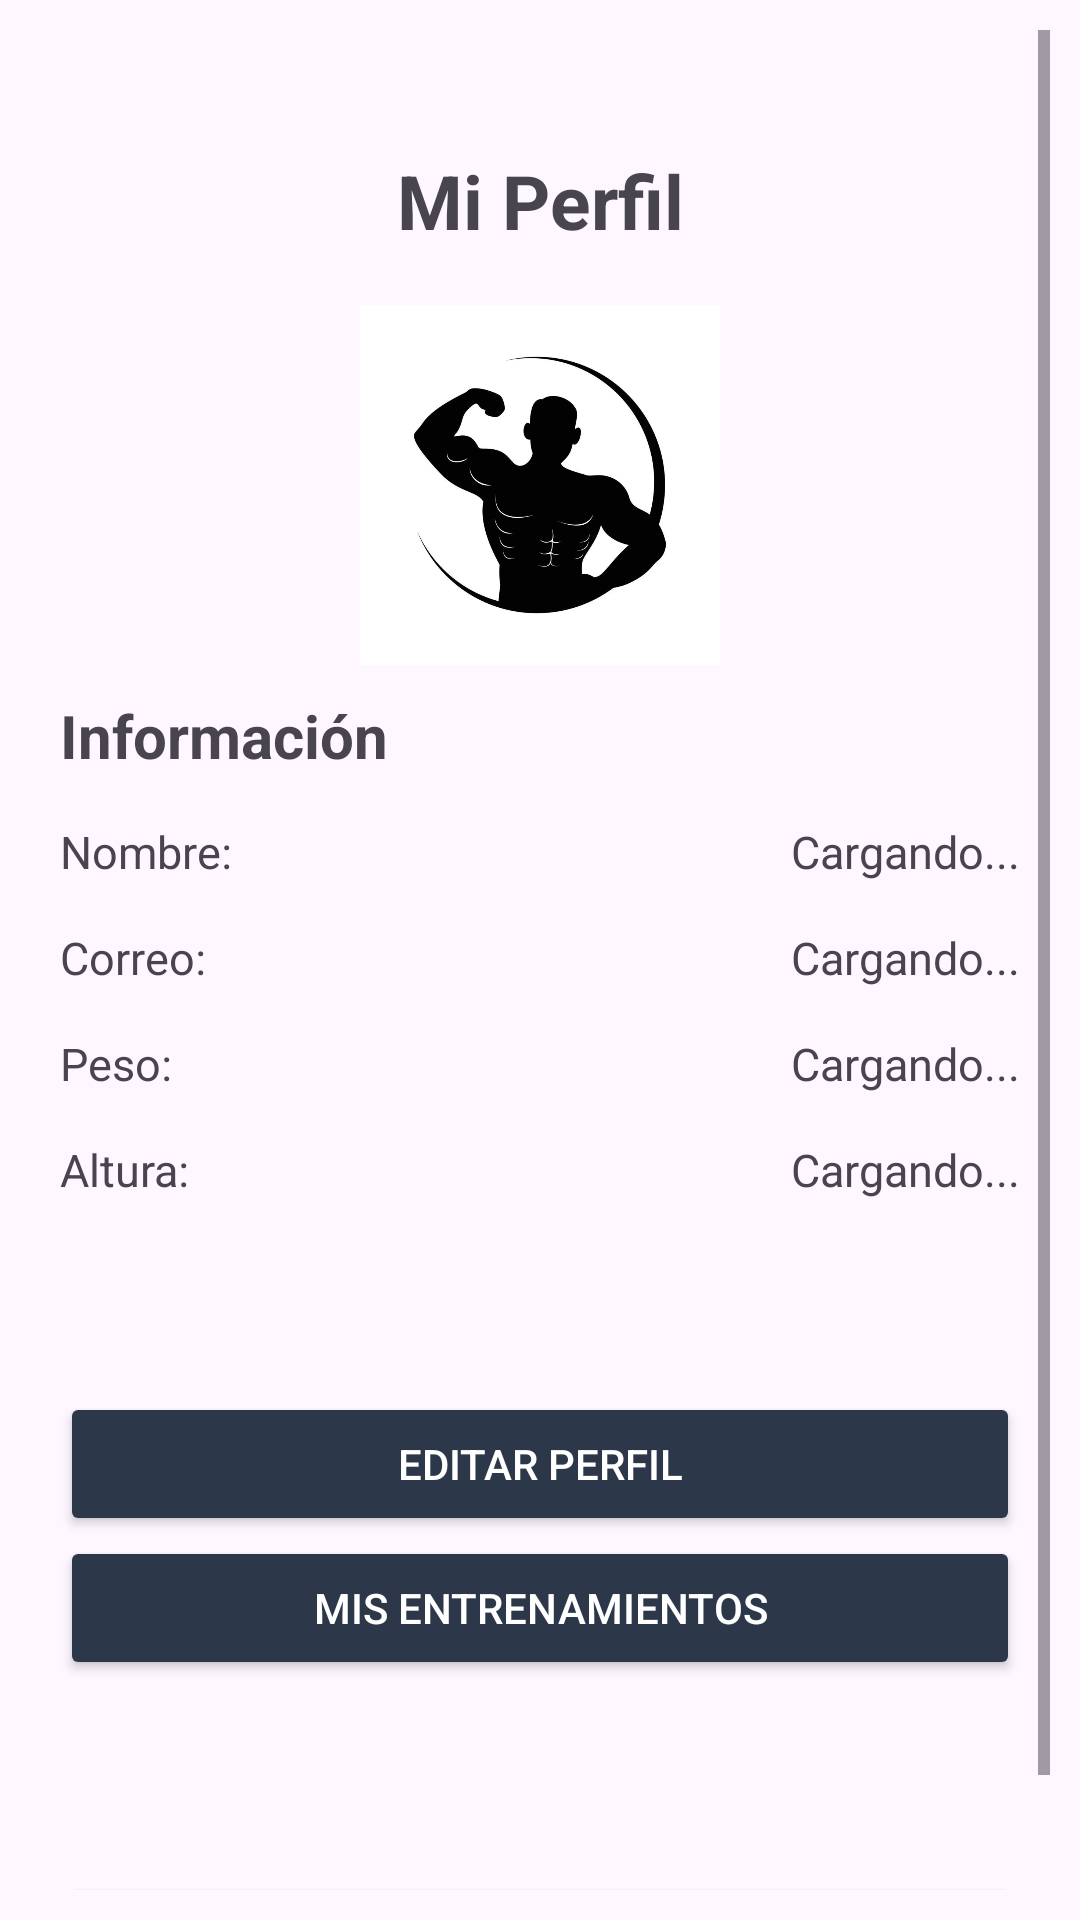

Reconstruct the res/layout file that produces this screen, plus the resources it refers to.
<!-- AndroidManifest.xml: application theme Theme.PerfectRepAPP -->
<!-- res/layout/fragment_profile.xml -->
<?xml version="1.0" encoding="utf-8"?>
<ScrollView xmlns:android="http://schemas.android.com/apk/res/android"
    xmlns:tools="http://schemas.android.com/tools"
    android:layout_width="match_parent"
    android:layout_height="match_parent"
    xmlns:app="http://schemas.android.com/apk/res-auto"
    android:padding="10dp">

    <RelativeLayout
        android:layout_width="match_parent"
        android:layout_height="wrap_content"
        android:padding="10dp">

        <TextView
            android:id="@+id/titleProfileTextView"
            android:text="Mi Perfil"
            android:gravity="center"
            android:textStyle="bold"
            android:textSize="25sp"
            android:layout_marginTop="30dp"
            android:layout_width="match_parent"
            android:layout_height="wrap_content"
            />

        <ImageView
            android:id="@+id/imageViewPerfil"
            android:layout_width="120dp"
            android:layout_height="120dp"
            android:layout_centerHorizontal="true"
            android:layout_marginTop="18dp"
            android:scaleType="centerCrop"
            android:src="@drawable/user_image"
            android:background="@drawable/rounded_image_background"
            android:clipToOutline="true"
            android:layout_below="@id/titleProfileTextView"/>


        <TextView
            android:id="@+id/profileInfoTextView"
            android:textStyle="bold"
            android:textSize="20dp"
            android:text="Información"
            android:layout_marginTop="10dp"
            android:layout_below="@id/imageViewPerfil"
            android:layout_width="wrap_content"
            android:layout_height="wrap_content"/>

        
        <TextView
            android:id="@+id/titleNameProfile"
            android:text="Nombre:"
            android:textSize="15dp"
            android:layout_marginTop="15dp"
            android:layout_below="@id/profileInfoTextView"
            android:layout_width="wrap_content"
            android:layout_height="wrap_content"/>

        <TextView
            android:id="@+id/nameTextViewProfile"
            android:textSize="15dp"
            android:text="Cargando..."
            android:layout_marginTop="15dp"
            android:layout_alignParentEnd="true"
            android:layout_below="@id/profileInfoTextView"
            android:layout_width="wrap_content"
            android:layout_height="wrap_content"/>

        
        <TextView
            android:id="@+id/titleEmailProfile"
            android:textSize="15dp"
            android:text="Correo:"
            android:layout_marginTop="15dp"
            android:layout_below="@id/titleNameProfile"
            android:layout_width="wrap_content"
            android:layout_height="wrap_content"/>

        <TextView
            android:id="@+id/emailTextViewProfile"
            android:textSize="15dp"
            android:text="Cargando..."
            android:layout_marginTop="15dp"
            android:layout_alignParentEnd="true"
            android:layout_below="@id/nameTextViewProfile"
            android:layout_width="wrap_content"
            android:layout_height="wrap_content"/>

        
        <TextView
            android:id="@+id/titleWeightProfile"
            android:textSize="15dp"
            android:text="Peso:"
            android:layout_marginTop="15dp"
            android:layout_below="@id/titleEmailProfile"
            android:layout_width="wrap_content"
            android:layout_height="wrap_content"/>

        <TextView
            android:id="@+id/weightTextViewProfile"
            android:textSize="15dp"
            android:text="Cargando..."
            android:layout_marginTop="15dp"
            android:layout_alignParentEnd="true"
            android:layout_below="@id/emailTextViewProfile"
            android:layout_width="wrap_content"
            android:layout_height="wrap_content"/>

        
        <TextView
            android:id="@+id/titleHeightProfile"
            android:textSize="15dp"
            android:text="Altura:"
            android:layout_marginTop="15dp"
            android:layout_below="@id/titleWeightProfile"
            android:layout_width="wrap_content"
            android:layout_height="wrap_content"/>

        <TextView
            android:id="@+id/heightTextViewProfile"
            android:textSize="15dp"
            android:text="Cargando..."
            android:layout_marginTop="15dp"
            android:layout_alignParentEnd="true"
            android:layout_below="@id/weightTextViewProfile"
            android:layout_width="wrap_content"
            android:layout_height="wrap_content"/>

        <Space
            android:id="@+id/spaceProfile"
            android:layout_width="match_parent"
            android:layout_height="wrap_content"
            android:layout_below="@id/heightTextViewProfile"/>

        <Button
            android:id="@+id/editProfileButton"
            android:layout_width="match_parent"
            android:layout_height="wrap_content"
            android:textAllCaps="true"
            android:layout_centerInParent="true"
            android:layout_below="@id/spaceProfile"
            android:layout_marginTop="64dp"
            android:text="Editar Perfil"
            app:icon = "@drawable/ic_edit_square"
            android:textColor="@color/white"
            app:iconTint="@color/white"
            android:backgroundTint="@color/colorPrimaryDark"
            app:cornerRadius="3dp"/>

        <Button
            android:id="@id/logOutButton"
            android:layout_width="match_parent"
            android:layout_height="wrap_content"
            android:layout_below="@id/sessionsButton"
            android:layout_marginTop="64dp"
            android:textAllCaps="true"
            app:icon = "@drawable/ic_logout"
            app:iconTint="@color/white"
            android:layout_centerInParent="true"
            android:textColor="@color/white"
            android:text="Cerrar Sesión"
            android:backgroundTint="@color/colorAccent"
            app:cornerRadius="3dp"/>

        <Button
            android:id="@+id/sessionsButton"
            android:layout_width="match_parent"
            android:layout_height="wrap_content"
            android:textAllCaps="true"
            android:layout_centerInParent="true"
            android:layout_below="@id/editProfileButton"
            android:layout_marginTop="0dp"
            android:text="Mis Entrenamientos"
            app:icon = "@drawable/baseline_info_24"
            android:textColor="@color/white"
            app:iconTint="@color/white"
            android:backgroundTint="@color/colorPrimaryDark"
            app:cornerRadius="3dp"/>

    </RelativeLayout>


</ScrollView>
<!-- resources referenced by this layout -->
<resources>
  <color name="colorAccent">#DD2C00</color>
  <color name="colorPrimaryDark">#2C384A</color>
  <color name="white">#FFFFFFFF</color>
  <!-- drawable baseline_info_24 (drawable) -->
  <vector xmlns:android="http://schemas.android.com/apk/res/android" android:height="24dp" android:tint="#8C8C8C" android:viewportHeight="24" android:viewportWidth="24" android:width="24dp">
        
      <path android:fillColor="@android:color/white" android:pathData="M12,2C6.48,2 2,6.48 2,12s4.48,10 10,10 10,-4.48 10,-10S17.52,2 12,2zM13,17h-2v-6h2v6zM13,9h-2L11,7h2v2z"/>
      
  </vector>
  <!-- drawable user_image: jpg bitmap (drawable, 22610 bytes) -->
  <style name="Theme.PerfectRepAPP" parent="Base.Theme.PerfectRepAPP" />
  <style name="Base.Theme.PerfectRepAPP" parent="Theme.Material3.DayNight.NoActionBar">
          <item name="android:statusBarColor">@color/colorPrimaryDark</item>
          
          <item name="colorPrimary">@color/colorPrimary</item>
          <item name="colorPrimaryDark">@color/colorPrimaryDark</item>
      </style>
  <color name="colorPrimary">#039BE5</color>
</resources>
